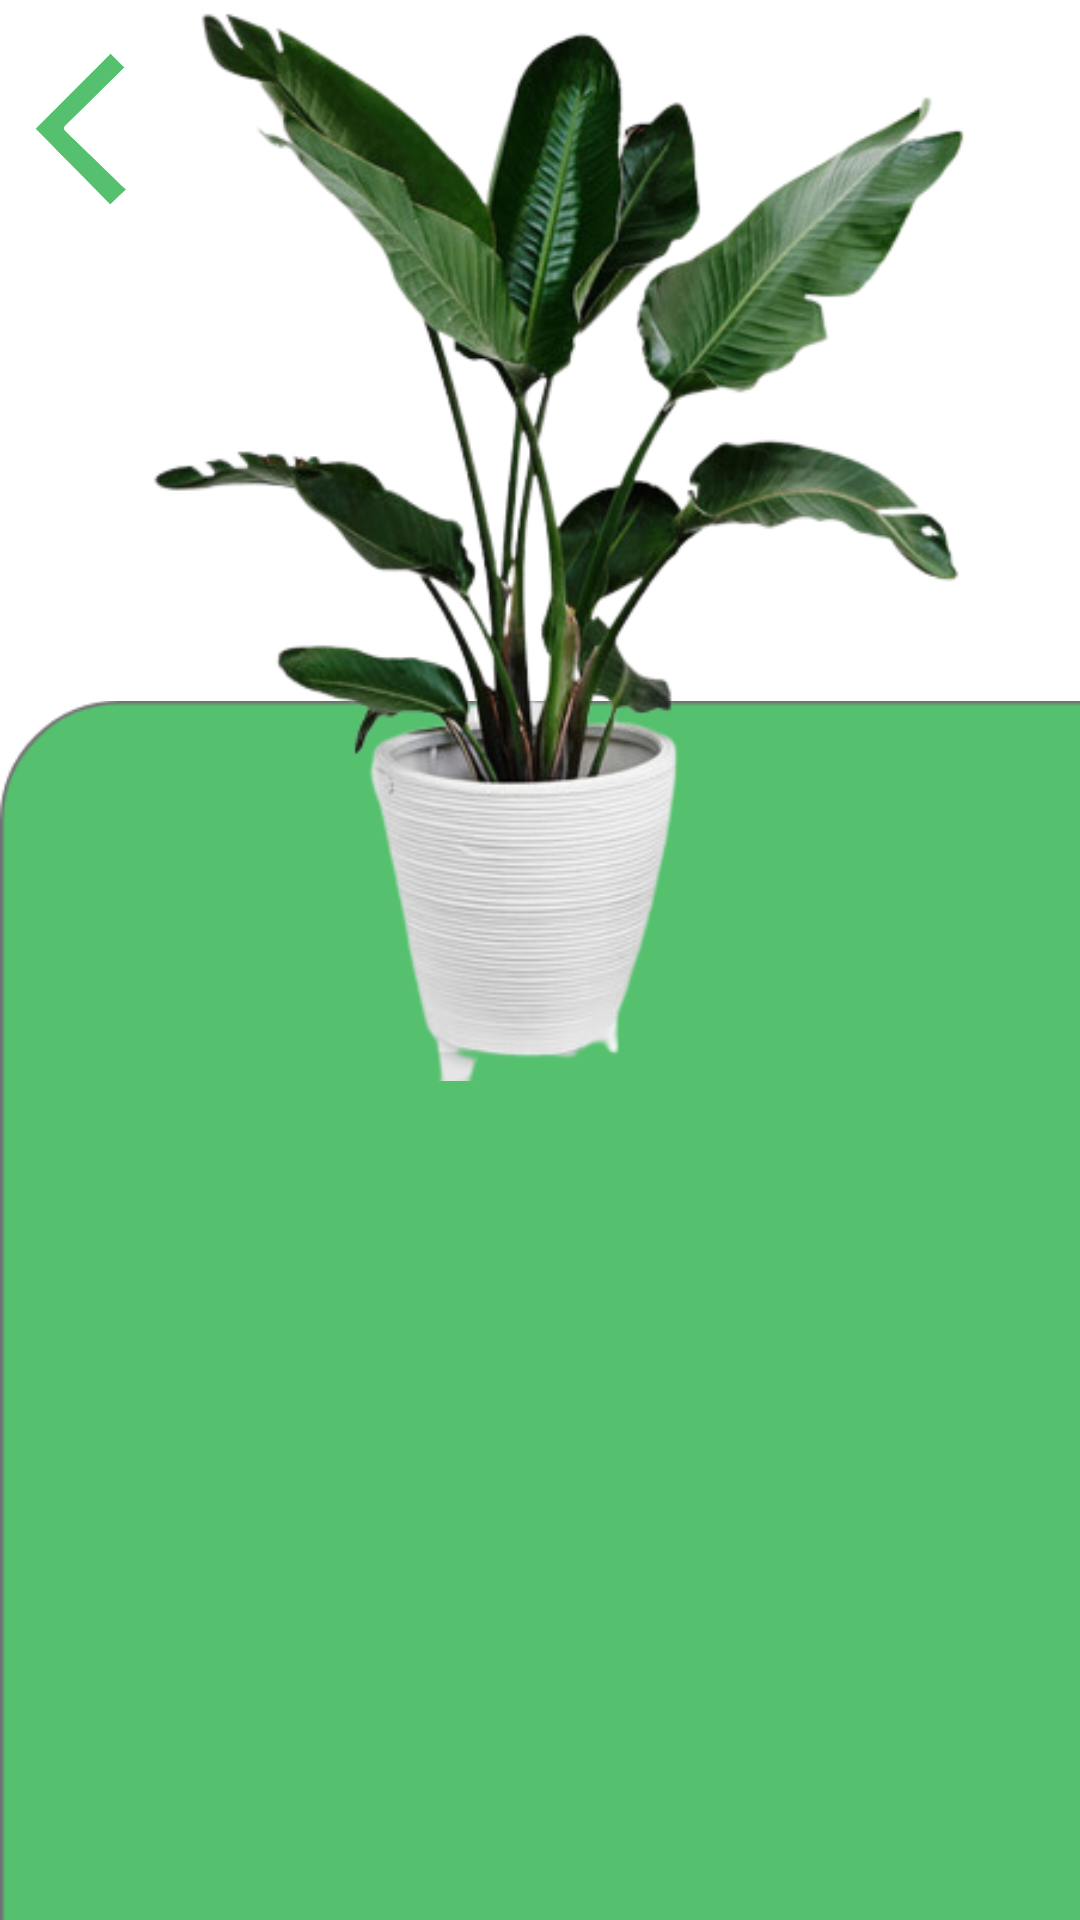

Layout XML and referenced resources for this Android screen:
<!-- AndroidManifest.xml: application theme Theme.Design.NoActionBar -->
<!-- res/layout/palem.xml -->
<?xml version="1.0" encoding="utf-8"?>
<androidx.constraintlayout.widget.ConstraintLayout xmlns:android="http://schemas.android.com/apk/res/android"
    xmlns:app="http://schemas.android.com/apk/res-auto"
    xmlns:tools="http://schemas.android.com/tools"
    android:layout_width="match_parent"
    android:layout_height="match_parent">

    <ImageView
        android:id="@+id/imageView3"
        android:layout_width="556dp"
        android:layout_height="905dp"
        android:scaleType="centerCrop"
        app:layout_constraintBottom_toBottomOf="parent"
        app:layout_constraintEnd_toEndOf="parent"
        app:layout_constraintHorizontal_bias="0.503"
        app:layout_constraintStart_toStartOf="parent"
        app:layout_constraintTop_toTopOf="parent"
        app:srcCompat="@drawable/rec" />

    <ImageView
        android:id="@+id/imageView5"
        android:layout_width="419dp"
        android:layout_height="1140dp"
        android:scaleType="fitEnd"
        app:srcCompat="@drawable/bg2"
        tools:layout_editor_absoluteX="1dp"
        tools:layout_editor_absoluteY="97dp" />

    <ImageButton
        android:id="@+id/back"
        android:layout_width="68dp"
        android:layout_height="54dp"
        android:layout_marginTop="16dp"
        android:background="#00000000"
        android:scaleType="fitStart"
        app:layout_constraintStart_toStartOf="parent"
        app:layout_constraintTop_toTopOf="parent"
        app:srcCompat="@drawable/back" />


    <ImageView
        android:id="@+id/imageView4"
        android:layout_width="271dp"
        android:layout_height="369dp"
        android:layout_marginTop="4dp"
        android:scaleType="fitStart"
        app:layout_constraintEnd_toEndOf="parent"
        app:layout_constraintHorizontal_bias="0.571"
        app:layout_constraintStart_toStartOf="parent"
        app:layout_constraintTop_toTopOf="parent"
        app:srcCompat="@drawable/palmbg" />

    <androidx.recyclerview.widget.RecyclerView
        android:id="@+id/rv_data"
        android:layout_width="wrap_content"
        android:layout_height="wrap_content"
        android:layout_marginTop="390dp"
        app:layout_constraintEnd_toEndOf="parent"
        app:layout_constraintHorizontal_bias="0.043"
        app:layout_constraintStart_toStartOf="parent"
        app:layout_constraintTop_toTopOf="parent" />

</androidx.constraintlayout.widget.ConstraintLayout>
<!-- resources referenced by this layout -->
<resources>
  <!-- drawable back: png bitmap (drawable, 9844 bytes) -->
  <!-- drawable bg2: png bitmap (drawable, 19492 bytes) -->
  <!-- drawable palmbg: png bitmap (drawable-v24, 142814 bytes) -->
  <!-- drawable rec: png bitmap (drawable, 14711 bytes) -->
</resources>
